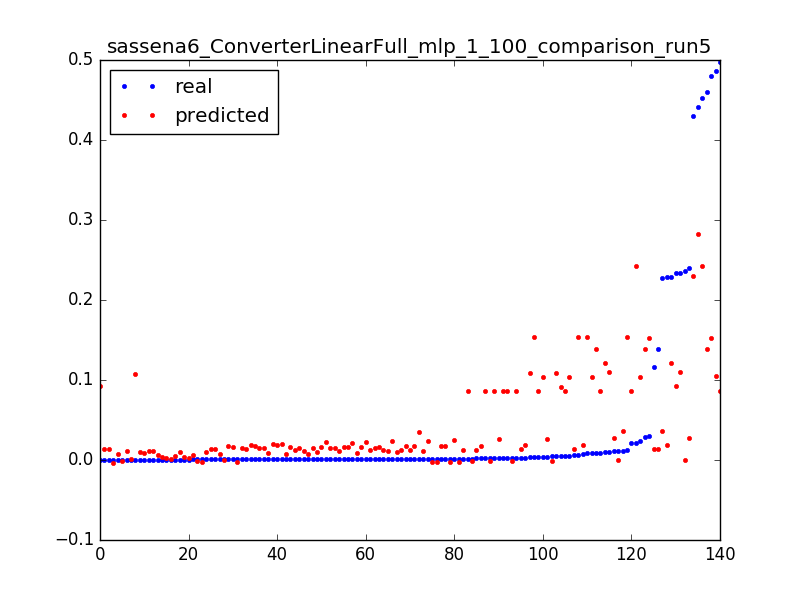

Data behind this chart, as committed beside it:
0.22805292212475248, 0.0366744851418, 0.0031847133757961785
0.01176, 0.03593, 0.006369
0.001193, 0.03519, 0.009554
1.3112518521432411e-05, 0.09256, 0.003185
0.2333, 0.09214, 0.006369
0.004773, 0.09171, 0.009554
1.3112518521432411e-05, 0.01401, 0.003185
0.1162, 0.0138, 0.006369
0.1387, 0.01359, 0.009554
0.005901, 0.01339, 0.01274
0.003042, 0.01318, 0.01592
0.001914, 0.01297, 0.01911
0.001639, 0.01276, 0.02229
0.00118, 0.01255, 0.02548
0.001049, 0.01234, 0.02866
0.001115, 0.01214, 0.03185
0.0009834, 0.01193, 0.03503
0.0008654, 0.01172, 0.03822
0.001075, 0.01148, 0.0414
0.0005901, 0.01121, 0.04459
0.001206, 0.01094, 0.04777
0.0007868, 0.01066, 0.05096
0.0006425, 0.01023, 0.05414
0.001088, 0.009805, 0.05732
0.0007999, 0.009379, 0.06051
0.0007081, 0.008953, 0.06369
0.0009179, 0.008526, 0.06688
0.0007605, 0.0081, 0.07006
0.0007868, 0.007674, 0.07325
0.2368, -8.65080716722e-05, 0.003185
0.01111, -0.0004219, 0.006369
0.004393, -0.0007573, 0.009554
0.002623, -0.001093, 0.01274
0.002072, -0.001428, 0.01592
0.001757, -0.001764, 0.01911
0.001613, -0.002099, 0.02229
0.001403, -0.002434, 0.02548
0.001272, -0.00277, 0.02866
0.001272, -0.003105, 0.03185
0.0004196, -0.003441, 0.03503
0.4294, 0.2303, 0.003185
0.441, 0.2819, 0.003185
0.4866, 0.1044, 0.003185
0.024, 0.1041, 0.006369
0.008222, 0.1039, 0.009554
0.005219, 0.1037, 0.01274
0.003776, 0.1034, 0.01592
0.4601, 0.1385, 0.003185
0.02856, 0.1385, 0.006369
0.008392, 0.1385, 0.009554
0.2333, 0.1102, 0.003185
0.01049, 0.1095, 0.006369
0.004734, 0.1089, 0.009554
0.00316, 0.1082, 0.01274
0.0005507, 0.1077, 0.01592
0.229, 0.1215, 0.003185
0.01036, 0.1211, 0.006369
0.2404, 0.02802, 0.003185
0.01091, 0.02726, 0.006369
0.003934, 0.0265, 0.009554
0.002229, 0.02576, 0.01274
... 80 more rows
